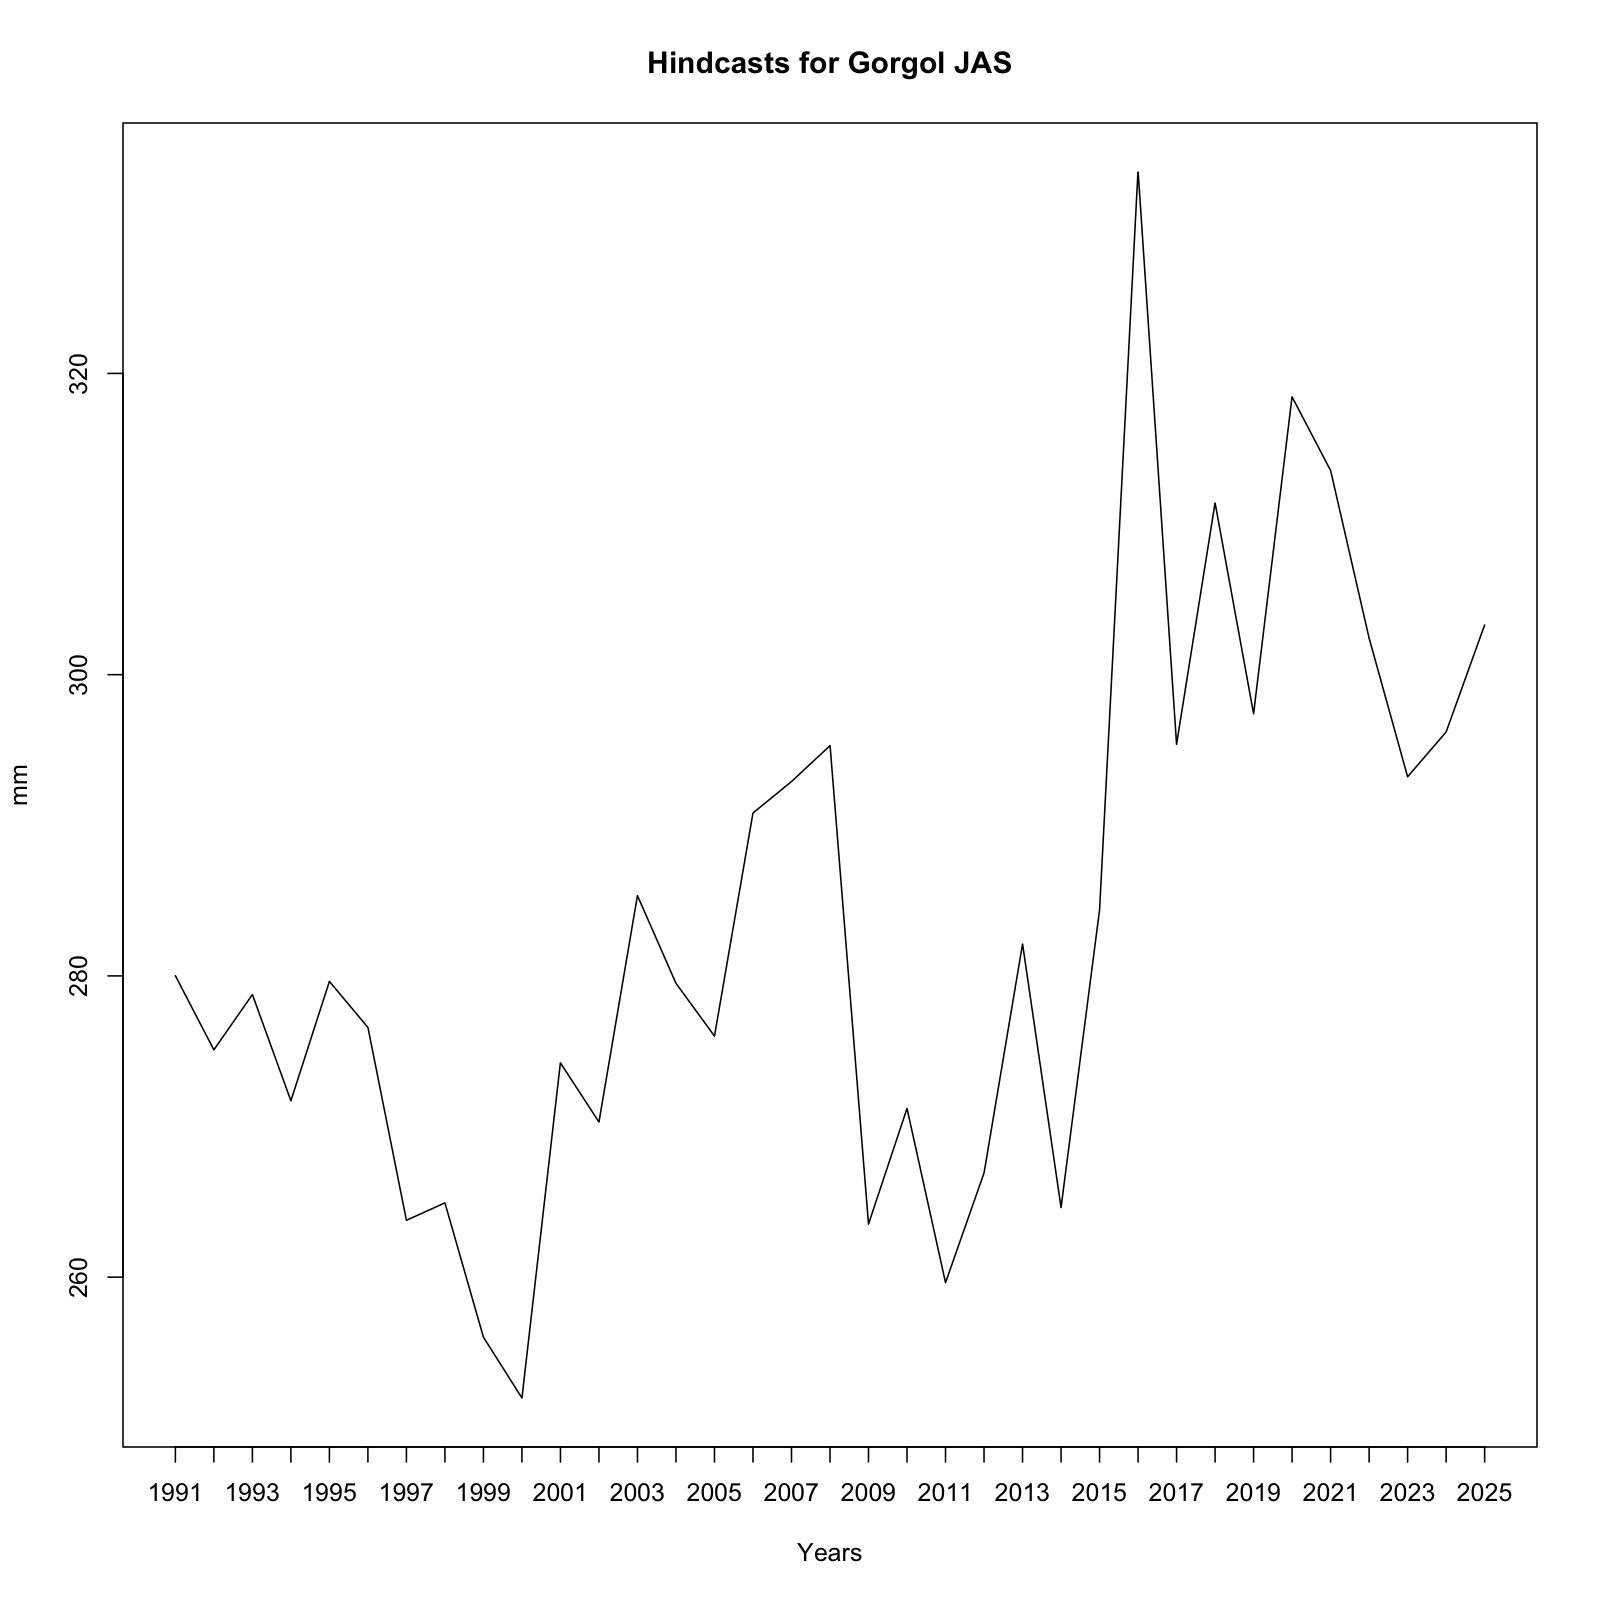

Source data for this figure (header and first rows):
, x
1, 280
2, 275.1
3, 278.8
4, 271.7
5, 279.6
6, 276.6
7, 263.8
8, 264.9
9, 256
10, 252
11, 274.2
12, 270.3
13, 285.3
14, 279.5
15, 276
16, 290.8
17, 292.9
18, 295.3
19, 263.5
20, 271.2
21, 259.6
22, 266.9
23, 282.1
24, 264.6
25, 284.3
26, 333.4
27, 295.4
28, 311.4
29, 297.4
30, 318.4
31, 313.6
32, 302.4
33, 293.2
34, 296.2
35, 303.3
